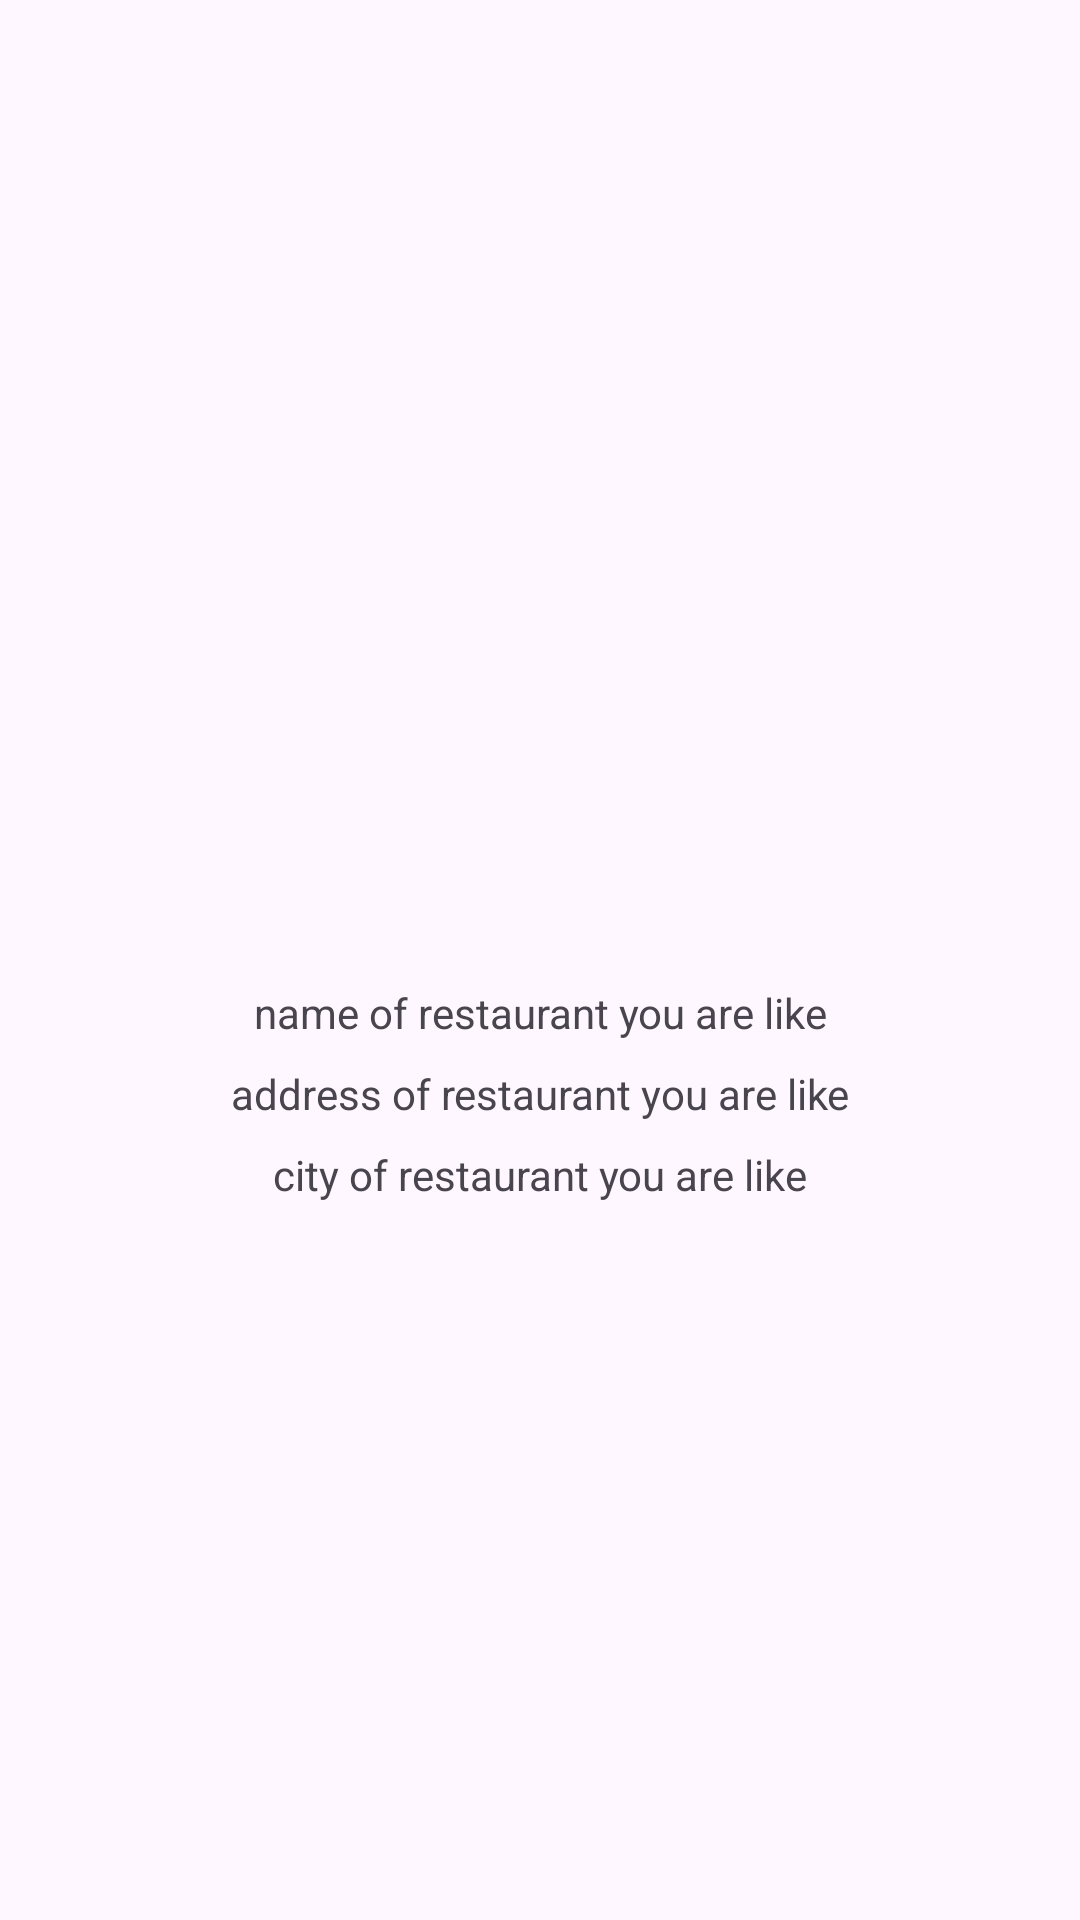

Layout XML and referenced resources for this Android screen:
<!-- AndroidManifest.xml: application theme Theme.P7_DAA_Alexandre -->
<!-- res/layout/fragment_your_lunch.xml -->
<?xml version="1.0" encoding="utf-8"?>
<androidx.constraintlayout.widget.ConstraintLayout
    xmlns:android="http://schemas.android.com/apk/res/android"
    xmlns:app="http://schemas.android.com/apk/res-auto"
    xmlns:tools="http://schemas.android.com/tools"
    android:layout_width="match_parent"
    android:layout_height="match_parent"
    tools:context=".ui.yourlunch.YourLunchFragment">

    <ImageView
        android:id="@+id/your_lunch_img_restaurant"
        android:layout_width="wrap_content"
        android:layout_height="wrap_content"
        android:layout_margin="16dp"
        app:layout_constraintBottom_toBottomOf="parent"
        app:layout_constraintEnd_toEndOf="parent"
        app:layout_constraintStart_toStartOf="parent"
        app:layout_constraintTop_toTopOf="parent" />

    <TextView
        android:id="@+id/your_lunch_name_restaurant"
        android:layout_width="wrap_content"
        android:layout_height="wrap_content"
        android:text="name of restaurant you are like"
        android:layout_marginTop="8dp"
        app:layout_constraintEnd_toEndOf="parent"
        app:layout_constraintStart_toStartOf="parent"
        app:layout_constraintTop_toBottomOf="@+id/your_lunch_img_restaurant" />

    <TextView
        android:id="@+id/your_lunch_address_restaurant"
        android:layout_width="wrap_content"
        android:layout_height="wrap_content"
        android:text="address of restaurant you are like"
        android:layout_marginTop="8dp"
        app:layout_constraintEnd_toEndOf="parent"
        app:layout_constraintStart_toStartOf="parent"
        app:layout_constraintTop_toBottomOf="@+id/your_lunch_name_restaurant" />

    <TextView
        android:id="@+id/your_lunch_city_restaurant"
        android:layout_width="wrap_content"
        android:layout_height="wrap_content"
        android:text="city of restaurant you are like"
        android:layout_marginTop="8dp"
        app:layout_constraintEnd_toEndOf="parent"
        app:layout_constraintStart_toStartOf="parent"
        app:layout_constraintTop_toBottomOf="@+id/your_lunch_address_restaurant" />

</androidx.constraintlayout.widget.ConstraintLayout>
<!-- resources referenced by this layout -->
<resources>
  <style name="Theme.P7_DAA_Alexandre" parent="Base.Theme.P7_DAA_Alexandre" />
  <style name="Base.Theme.P7_DAA_Alexandre" parent="Theme.Material3.DayNight.NoActionBar" />
</resources>
